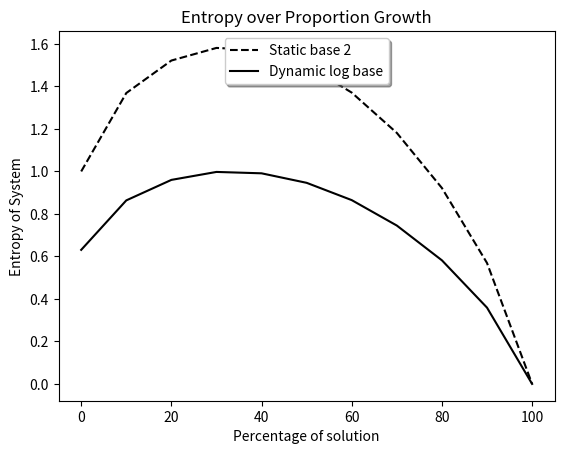

Write Python code to recreate this figure.
import numpy as np
import math
import matplotlib.pyplot as plt

def entropy(count1, count2):
    """Return the entropy of binary system"""
    p1 = count1 / (count1 + count2)
    p2 = count2 / (count1 + count2)
    if 0 in [p1,p2]:
        return 0
    print(p1)
    ep1 = -1*p1 * math.log2(1)
    ep2 = -1*p2 * math.log2(1)
    return ep1 + ep2

def entropy_multi_variate(counts):
    """Return the entropies of multi variate systems, using static log base of 2"""
    proportions = []
    e = 0
    for count in counts:
        proportions.append(count / sum(counts))
    for proportion in proportions:
        e += 0 if proportion == 0 else ent(proportion)
    return e

def entropy_multi_variate2(counts):
    """Return the entropies of multi variate systems, using dynamic log base of # distinct elements in system"""
    proportions = []
    e = 0
    for count in counts:
        proportions.append(count / sum(counts))
    for proportion in proportions:
        e += 0 if proportion == 0 else ent(proportion, len(proportions))
    return e

def ent(value, base = 2):
    return -1 * value * math.log(value, base)

def get_array_of_counts(num):
    pass
    """dont remember where I was going with this function. leaving it here for now since it may come back to me"""


if __name__ == '__main__':
    es = list()
    for count1 in range(0,110,10):
        count2 = 100 - count1
        counts = [count1, count2/2, count2/2]
        es.append((count1, entropy_multi_variate(counts)))
    entropies_static_base = np.array(es)
    es = list()
    for count1 in range(0,110,10):
        count2 = 100 - count1
        counts = [count1, count2/2, count2/2]
        es.append((count1, entropy_multi_variate2(counts)))
    entropies_dynamic_base = np.array(es)
    plt.figure()
    plt.title('Entropy over Proportion Growth')
    # plt.xlim(-10,100)
    plt.xlabel('Percentage of solution')
    plt.ylabel('Entropy of System')
    # plt.ylim(-0.5, 1.5)
    plt.plot(entropies_static_base[:, 0], entropies_static_base[:, 1], 'k--', entropies_dynamic_base[:, 0], entropies_dynamic_base[:, 1], 'k')
    plt.legend(('Static base 2', 'Dynamic log base'), loc='upper center', shadow=True)
    plt.show()